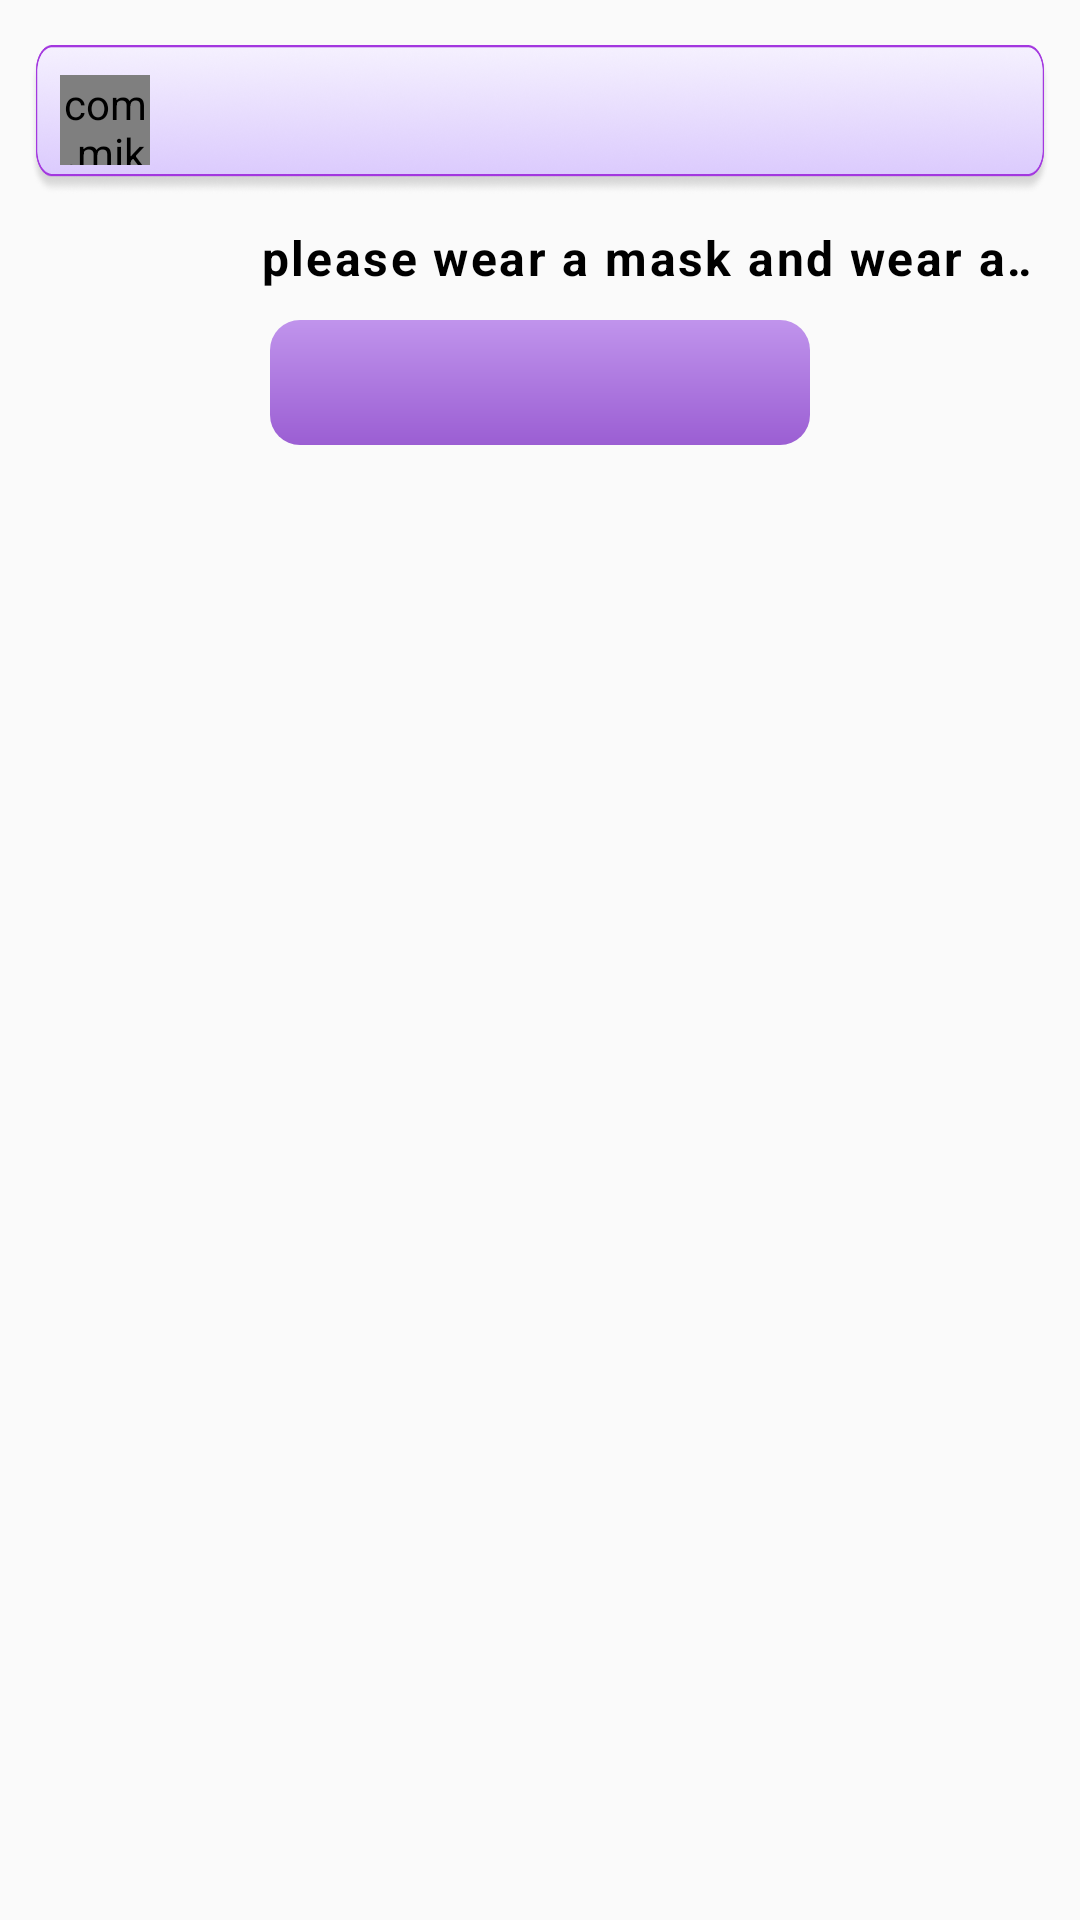

Layout XML and referenced resources for this Android screen:
<!-- AndroidManifest.xml: application theme Theme.GoldenATOZ -->
<!-- res/layout/fragment_performance.xml -->
<?xml version="1.0" encoding="utf-8"?>
<RelativeLayout xmlns:android="http://schemas.android.com/apk/res/android"
    xmlns:app="http://schemas.android.com/apk/res-auto"
    xmlns:tools="http://schemas.android.com/tools"
    android:layout_width="match_parent"
    android:layout_height="match_parent"
    tools:context=".Performance.PerformanceFragment">

    <LinearLayout
        android:layout_width="match_parent"
        android:layout_height="match_parent"
        android:layout_marginTop="10dp"
        android:gravity="center"
        android:orientation="vertical">

        
        
        
        
        
        
        
        
        
        
        

        <RelativeLayout
            android:layout_width="match_parent"
            android:layout_height="50dp"
            android:layout_marginLeft="10dp"
            android:layout_marginTop="5dp"
            android:layout_marginRight="10dp"
            android:background="@drawable/designationbackground">

            <com.mikhaellopez.circularimageview.CircularImageView
                android:id="@+id/iv_userprofile"
                android:layout_width="30dp"
                android:layout_height="30dp"
                android:layout_centerVertical="true"
                android:layout_marginStart="10dp"
                android:src="@drawable/iv_memenu"
                app:civ_border_color="@color/black"
                app:civ_border_width="1dp" />

            <TextView
                android:id="@+id/tv_uname"
                android:layout_width="wrap_content"
                android:layout_height="wrap_content"
                android:layout_centerVertical="true"
                android:layout_marginStart="5sp"
                android:layout_toRightOf="@+id/iv_userprofile"
                android:fontFamily="sans-serif"
                android:letterSpacing="0.02"
                android:text=""
                android:textColor="@color/black"
                android:textColorLink="@color/txtclr"
                android:textSize="16dp"
                android:textStyle="bold" />
        </RelativeLayout>
        

        <TextView
            android:id="@+id/tv_marquee"
            android:layout_width="match_parent"
            android:layout_height="wrap_content"
            android:ellipsize="marquee"
            android:letterSpacing="0.05"
            android:marqueeRepeatLimit="marquee_forever"
            android:padding="10dp"
            android:scrollHorizontally="true"
            android:singleLine="true"
            android:text="                please wear a mask and wear a helmet while riding two-wheeler"
            android:textColor="@color/black"
            android:textSize="16dp"
            android:textStyle="bold" />


        <TextView
            android:id="@+id/tv_date"
            android:layout_width="match_parent"
            android:layout_height="wrap_content"
            android:layout_marginLeft="90dp"
            android:layout_marginRight="90dp"
            android:background="@drawable/currentdate_background"
            android:padding="10dp"
            android:singleLine="true"
            android:text=""
            android:textAlignment="center"
            android:textColor="@color/white"
            android:textSize="16dp"
            android:textStyle="bold"

            />

        <RelativeLayout
            android:layout_width="match_parent"
            android:layout_height="wrap_content"
            android:layout_marginTop="10dp"
            android:gravity="center_horizontal">

            <androidx.recyclerview.widget.RecyclerView
                android:id="@+id/rv_homesubmenu"
                android:layout_width="match_parent"
                android:layout_height="wrap_content"
                android:layout_centerHorizontal="true" />

            <LinearLayout
                android:id="@+id/indicatorsLayout"
                android:layout_width="wrap_content"
                android:layout_height="wrap_content"
                android:layout_below="@+id/rv_homesubmenu"
                android:layout_centerHorizontal="true"
                android:layout_marginTop="15dp"
                android:orientation="horizontal" />

        </RelativeLayout>

        <RelativeLayout
            android:layout_width="match_parent"
            android:layout_height="match_parent"
            android:layout_marginTop="10dp"
            android:layout_marginBottom="60dp"
            android:gravity="center_horizontal">

            <androidx.recyclerview.widget.RecyclerView
                android:id="@+id/rv_homemenu"
                android:layout_width="wrap_content"
                android:layout_height="wrap_content"

                />
        </RelativeLayout>

    </LinearLayout>


</RelativeLayout>
<!-- resources referenced by this layout -->
<resources>
  <color name="black">#FF000000</color>
  <color name="txtclr">#42E3F8</color>
  <color name="white">#FFFFFFFF</color>
  <!-- drawable currentdate_background (drawable) -->
  <?xml version="1.0" encoding="utf-8"?>
  <shape xmlns:android="http://schemas.android.com/apk/res/android"
      android:shape="rectangle">
  
      <gradient
          android:angle="90"
          android:endColor="#C094EC"
          android:startColor="#9B5ED3"
  
          />
  
      <corners android:radius="10dp"/>
  </shape>
  <!-- drawable designationbackground: png bitmap (drawable, 64002 bytes) -->
  <!-- drawable iv_memenu: png bitmap (drawable, 42535 bytes) -->
  <style name="Theme.GoldenATOZ" parent="Base.Theme.GoldenATOZ" />
  <style name="Base.Theme.GoldenATOZ" parent="Theme.AppCompat.DayNight.NoActionBar">
          
          
      </style>
</resources>
